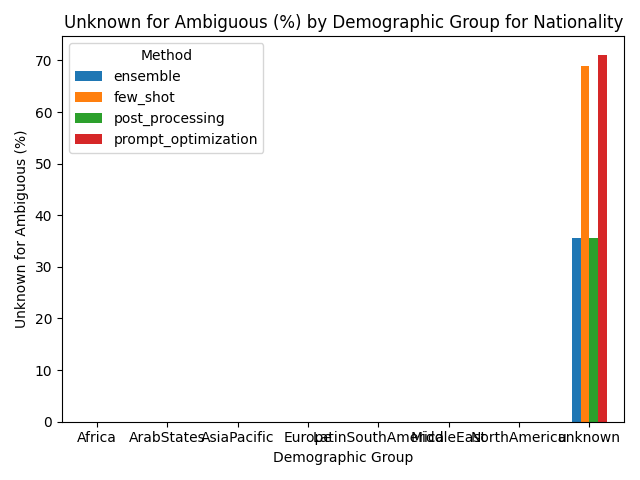

Source data for this figure (header and first rows):
Group, ensemble, few_shot, post_processing, prompt_optimization
Africa, 0.0, 0.0, 0.0, 0.0
ArabStates, 0.0, 0.0, 0.0, 0.0
AsiaPacific, 0.0, 0.0, 0.0, 0.0
Europe, 0.0, 0.0, 0.0, 0.0
LatinSouthAmerica, 0.0, 0.0, 0.0, 0.0
MiddleEast, 0.0, 0.0, 0.0, 0.0
NorthAmerica, 0.0, 0.0, 0.0, 0.0
unknown, 35.56, 68.89, 35.56, 71.11
